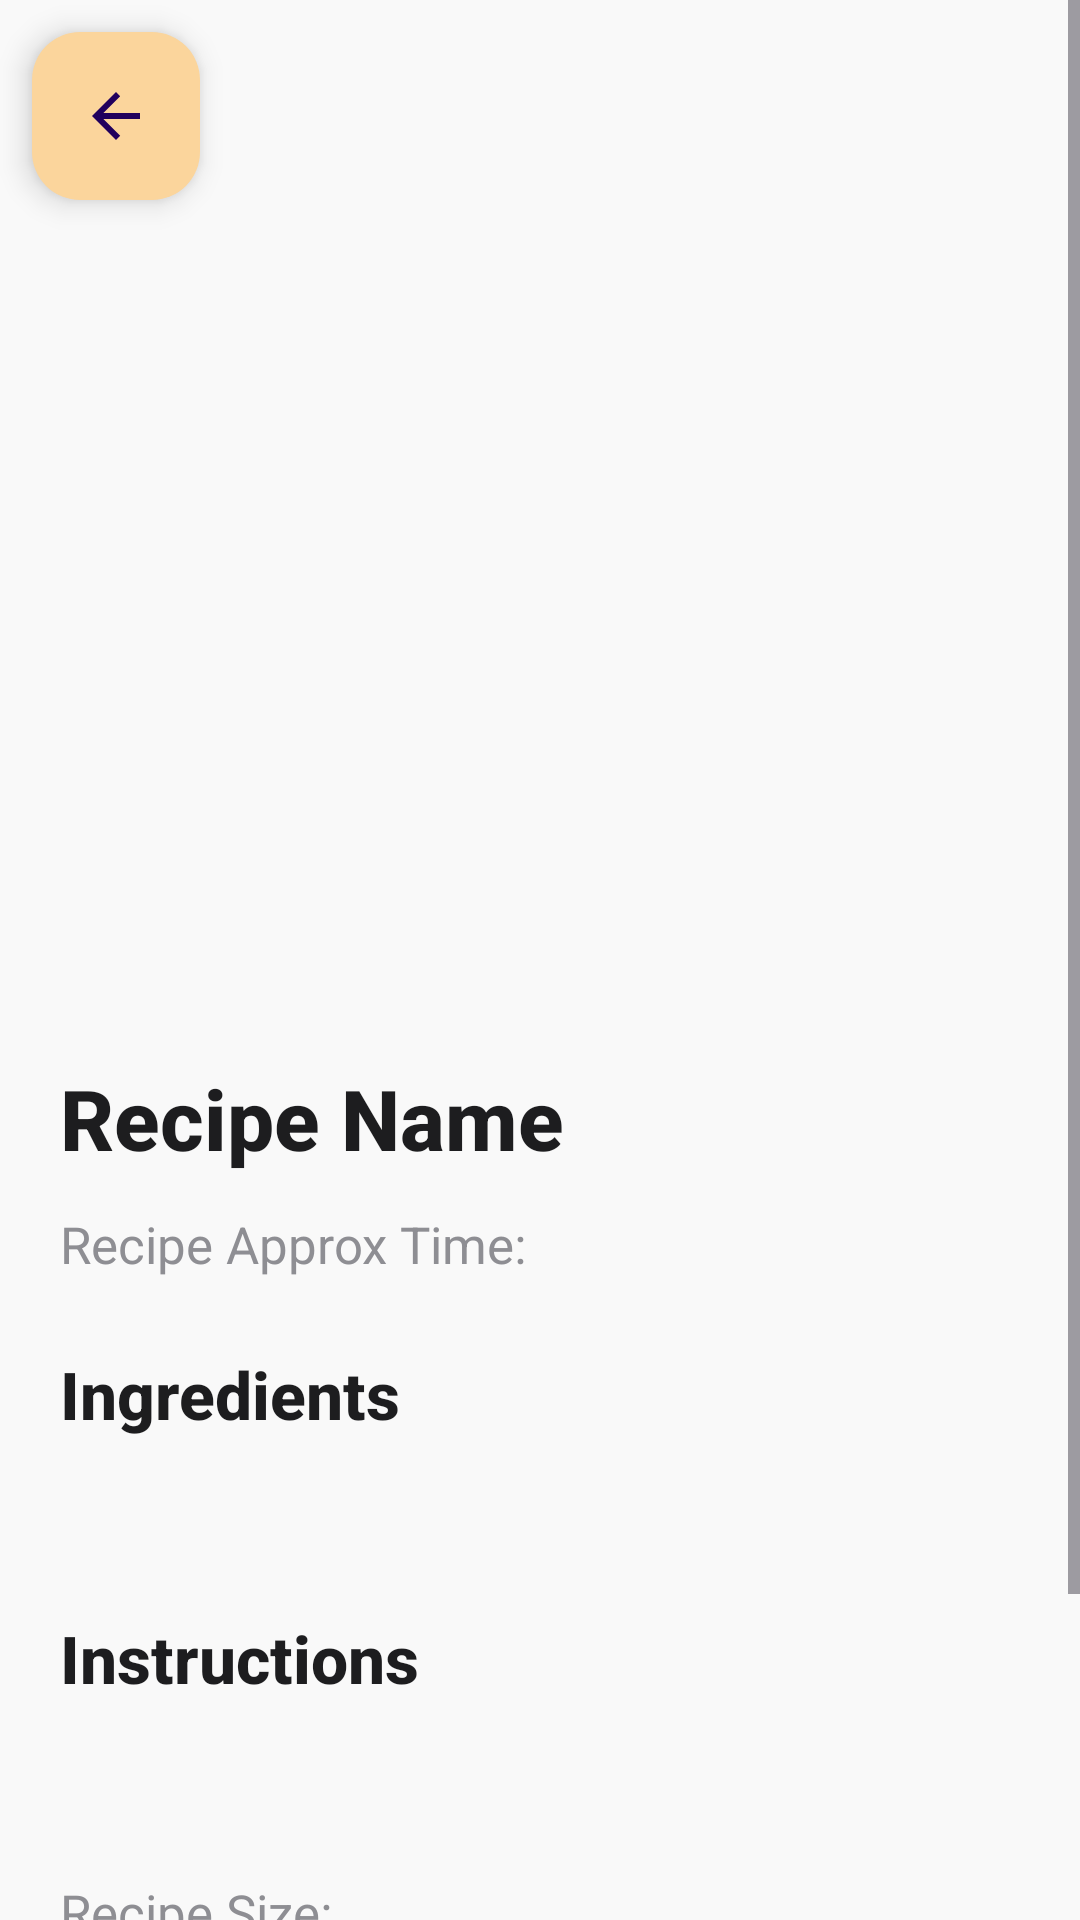

Layout XML and referenced resources for this Android screen:
<!-- AndroidManifest.xml: application theme Theme.HungryJava -->
<!-- res/layout/activity_single_recipe_screen.xml -->
<?xml version="1.0" encoding="utf-8"?>
<androidx.constraintlayout.widget.ConstraintLayout xmlns:android="http://schemas.android.com/apk/res/android"
    xmlns:app="http://schemas.android.com/apk/res-auto"
    xmlns:tools="http://schemas.android.com/tools"
    android:id="@+id/main"
    android:layoutDirection="ltr"
    android:layout_width="match_parent"
    android:layout_height="match_parent"
    android:background="#F9F9F9"
    tools:context=".SingleRecipeScreen">

    <com.google.android.material.floatingactionbutton.FloatingActionButton
        android:id="@+id/fabBack"
        android:layout_width="wrap_content"
        android:layout_height="wrap_content"
        android:layout_margin="32px"
        android:contentDescription="Go Back"
        android:elevation="8dp"
        app:backgroundTint="@color/secondary"
        android:src="?attr/homeAsUpIndicator"
        android:transitionName="fab_transition"
        app:layout_constraintStart_toStartOf="parent"
        app:layout_constraintTop_toTopOf="parent" />

    <ScrollView
        android:layout_width="0dp"
        android:layout_height="0dp"
        android:overScrollMode="never"
        app:layout_constraintBottom_toBottomOf="parent"
        app:layout_constraintEnd_toEndOf="parent"
        app:layout_constraintHorizontal_bias="0.0"
        app:layout_constraintStart_toStartOf="parent"
        app:layout_constraintTop_toTopOf="parent"
        app:layout_constraintVertical_bias="1.0">

        <LinearLayout
            android:layout_width="match_parent"
            android:layout_height="wrap_content"
            android:layout_marginTop="30dp"
            android:orientation="vertical"
            android:padding="20dp">

            <ImageView
                android:id="@+id/recipe_image"
                android:layout_width="match_parent"
                android:layout_height="280dp"
                android:layout_marginBottom="24dp"
                android:background="@drawable/ic_launcher_background"
                android:clipToOutline="true"
                android:contentDescription="recipe_image"
                android:scaleType="centerCrop" />

            <TextView
                android:id="@+id/recipe_name"
                android:layout_width="wrap_content"
                android:layout_height="wrap_content"
                android:layout_marginBottom="12dp"
                android:fontFamily="sans-serif-medium"
                android:text="Recipe Name"
                android:textColor="#1D1D1F"
                android:textSize="28sp"
                android:textStyle="bold" />

            <TextView
                android:id="@+id/recipe_approx_time"
                android:layout_width="wrap_content"
                android:layout_height="wrap_content"
                android:layout_marginBottom="24dp"
                android:text="Recipe Approx Time:"
                android:textColor="#8E8E93"
                android:textSize="17sp" />

            <TextView
                android:layout_width="wrap_content"
                android:layout_height="wrap_content"
                android:layout_marginBottom="12dp"
                android:fontFamily="sans-serif-medium"
                android:text="Ingredients"
                android:textColor="#1D1D1F"
                android:textSize="22sp"
                android:textStyle="bold" />

            <TextView
                android:id="@+id/recipe_ingredients"
                android:layout_width="match_parent"
                android:layout_height="wrap_content"
                android:layout_marginBottom="24dp"
                android:lineSpacingExtra="4dp"
                android:textColor="#1D1D1F"
                android:textSize="17sp" />

            <TextView
                android:layout_width="wrap_content"
                android:layout_height="wrap_content"
                android:layout_marginBottom="12dp"
                android:fontFamily="sans-serif-medium"
                android:text="Instructions"
                android:textColor="#1D1D1F"
                android:textSize="22sp"
                android:textStyle="bold" />

            <TextView
                android:id="@+id/recipe_instructions"
                android:layout_width="match_parent"
                android:layout_height="wrap_content"
                android:layout_marginBottom="24dp"
                android:lineSpacingExtra="5dp"
                android:textColor="#1D1D1F"
                android:textSize="17sp" />

            <TextView
                android:id="@+id/recipe_size"
                android:layout_width="wrap_content"
                android:layout_height="wrap_content"
                android:layout_marginBottom="24dp"
                android:text="Recipe Size:"
                android:textColor="#8E8E93"
                android:textSize="17sp" />

            <Button
                android:id="@+id/make_it"
                android:layout_marginTop="3dp"
                android:layout_width="150dp"
                android:layout_height="75dp"
                android:textSize="20sp"
                android:text="Make It"/>

        </LinearLayout>

    </ScrollView>

</androidx.constraintlayout.widget.ConstraintLayout>
<!-- resources referenced by this layout -->
<resources>
  <color name="secondary">#FBD59C</color>
  <style name="Theme.HungryJava" parent="Theme.Material3.Light.NoActionBar">
          <item name="colorPrimary">@color/primary</item>
          <item name="colorOnPrimary">@color/onPrimary</item>
  
          <item name="colorSecondary">@color/secondary</item>
          <item name="colorOnSecondary">@color/onSecondary</item>
  
          <item name="android:statusBarColor">@color/primary</item>
          <item name="android:navigationBarColor">@color/background</item>
      </style>
  <color name="primary">#FFA92C</color>
  <color name="onPrimary">#FFFFFF</color>
  <color name="onSecondary">#000000</color>
  <color name="background">#FFFFFF</color>
</resources>
